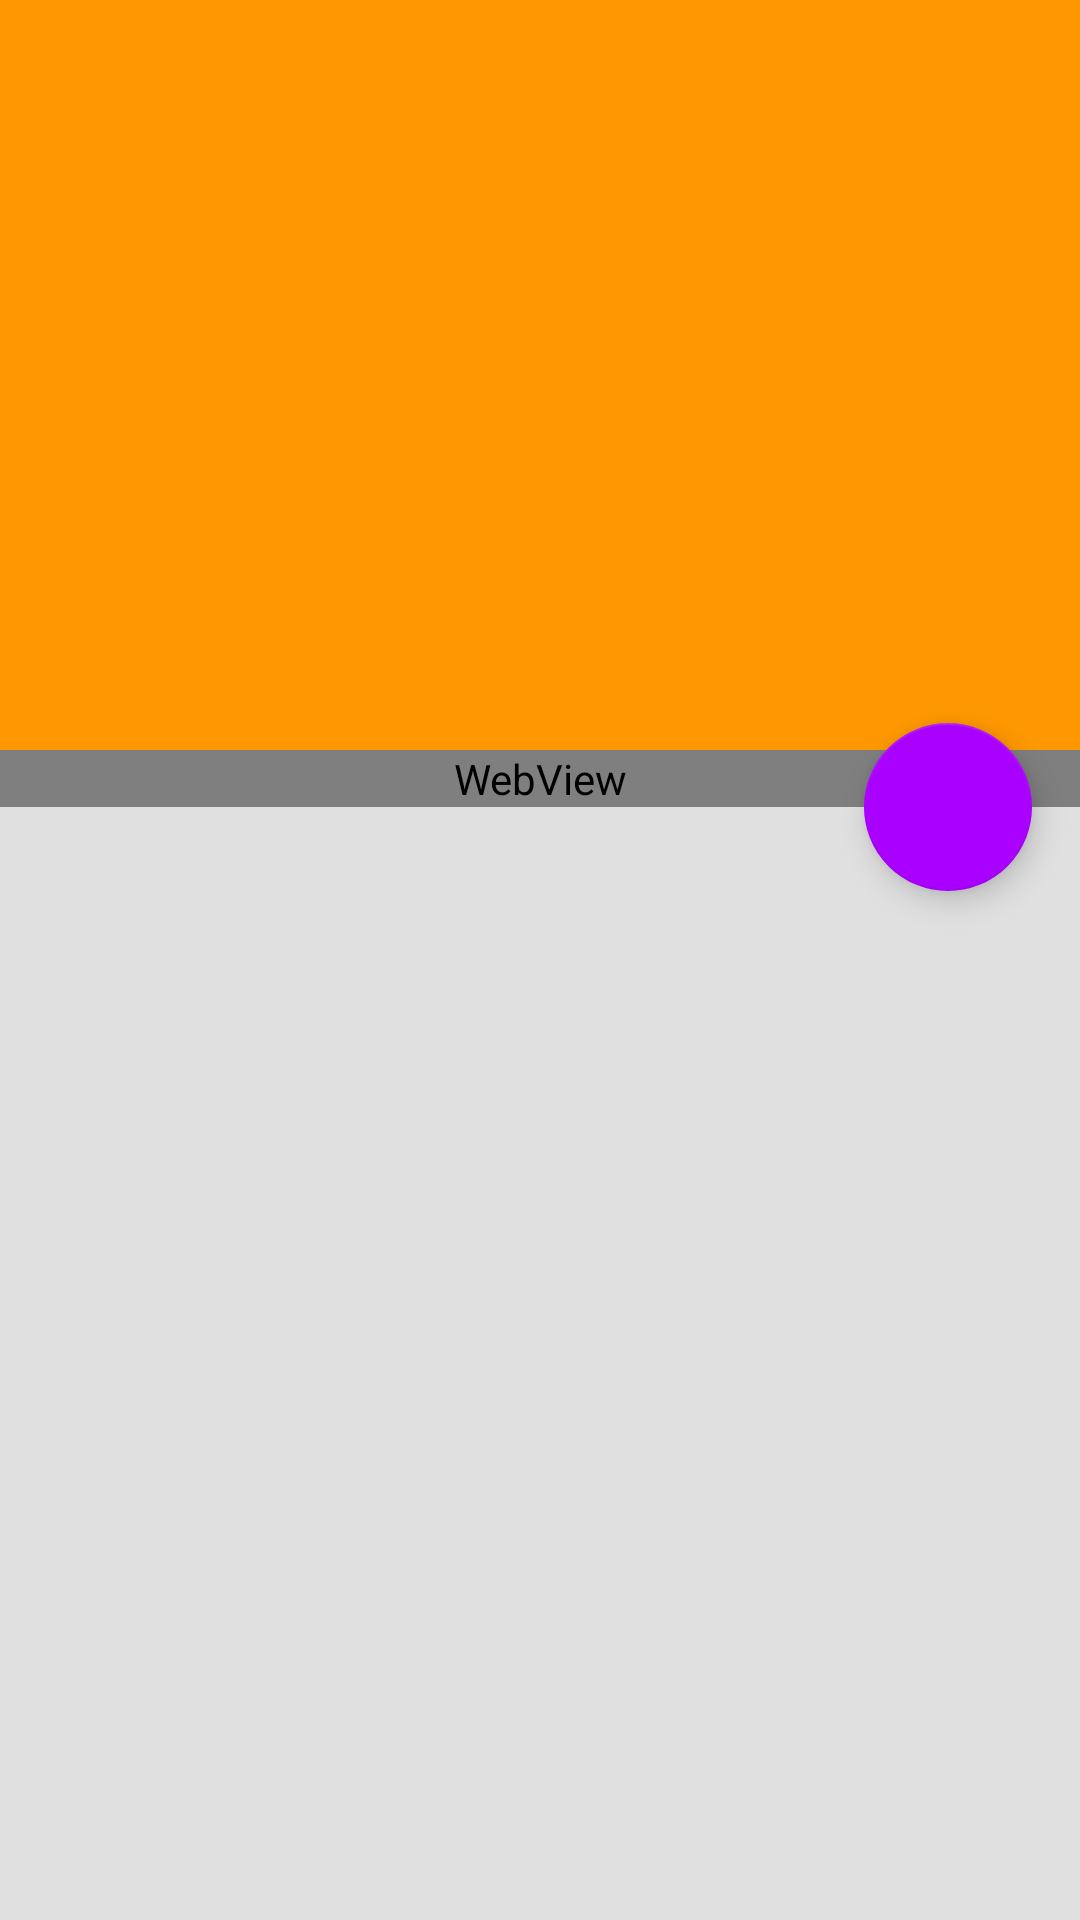

Write the Android layout XML for this screen, with the resource values it uses.
<!-- AndroidManifest.xml: application theme AppTheme.NoActionBar -->
<!-- res/layout/activity_detail_view.xml -->
<?xml version="1.0" encoding="utf-8"?>
<android.support.design.widget.CoordinatorLayout xmlns:android="http://schemas.android.com/apk/res/android"
    xmlns:app="http://schemas.android.com/apk/res-auto"
    xmlns:tools="http://schemas.android.com/tools"
    android:layout_width="match_parent"
    android:layout_height="match_parent"
    android:fitsSystemWindows="true"
    tools:context="me.abhrajit.hackernewsreader.DetailView">

    <android.support.design.widget.AppBarLayout
        android:id="@+id/detail.appbar"
        android:layout_width="match_parent"
        android:layout_height="250dp"
        android:fitsSystemWindows="true"
        android:theme="@style/ThemeOverlay.AppCompat.Dark.ActionBar">



        <android.support.design.widget.CollapsingToolbarLayout
            android:id="@+id/detail.collapsing"
            android:layout_width="match_parent"
            android:layout_height="match_parent"
            android:fitsSystemWindows="true"
            app:contentScrim="?attr/colorPrimary"
            app:expandedTitleMarginEnd="64dp"
            app:expandedTitleMarginStart="48dp"
            app:layout_scrollFlags="scroll|exitUntilCollapsed">

            
                
                
                
                
                
                
                    
                    
                    
                    
                    

                    


            

            <android.support.v7.widget.Toolbar
                android:id="@+id/toolbar"
                android:layout_width="match_parent"
                android:layout_height="?attr/actionBarSize"
                app:layout_collapseMode="pin"
                app:popupTheme="@style/ThemeOverlay.AppCompat.Light"

                />


        </android.support.design.widget.CollapsingToolbarLayout>

    </android.support.design.widget.AppBarLayout>

    

    <android.support.v4.widget.NestedScrollView
        android:layout_width="match_parent"
        android:layout_height="match_parent"
        app:layout_behavior="@string/appbar_scrolling_view_behavior">

        <WebView
            android:id="@+id/web_view"
            android:layout_width="match_parent"
            android:layout_height="match_parent" />
    </android.support.v4.widget.NestedScrollView>

    <android.support.design.widget.FloatingActionButton
        android:id="@+id/fab"
        android:layout_width="56dp"
        android:layout_height="56dp"
        android:layout_margin="@dimen/activity_horizontal_margin"
        android:contentDescription="@string/action_share"
        android:src="@drawable/ic_share_white_24dp"
        app:layout_anchor="@id/web_view"
        app:layout_anchorGravity="bottom|right|end" />


</android.support.design.widget.CoordinatorLayout>
<!-- res/layout/content_detail_view.xml (included above) -->
<?xml version="1.0" encoding="utf-8"?>
<RelativeLayout xmlns:android="http://schemas.android.com/apk/res/android"
    xmlns:app="http://schemas.android.com/apk/res-auto"
    xmlns:tools="http://schemas.android.com/tools"
    android:layout_width="match_parent"
    android:layout_height="match_parent"
    android:paddingBottom="@dimen/activity_vertical_margin"
    android:paddingLeft="@dimen/activity_horizontal_margin"
    android:paddingRight="@dimen/activity_horizontal_margin"
    android:paddingTop="@dimen/activity_vertical_margin"
    app:layout_behavior="@string/appbar_scrolling_view_behavior"
    tools:context="me.abhrajit.hackernewsreader.DetailView"
    tools:showIn="@layout/activity_detail_view">



</RelativeLayout>
<!-- resources referenced by this layout -->
<resources>
  <dimen name="activity_horizontal_margin">16dp</dimen>
  <dimen name="activity_vertical_margin">16dp</dimen>
  <!-- drawable filler_image: jpeg bitmap (drawable, 104280 bytes) -->
  <style name="AppTheme.NoActionBar" parent="@style/Theme.AppCompat.Light.NoActionBar">
          <item name="windowActionBar">false</item>
          <item name="windowNoTitle">true</item>
          <item name="android:textColorPrimary">@android:color/white</item>
      </style>
</resources>
